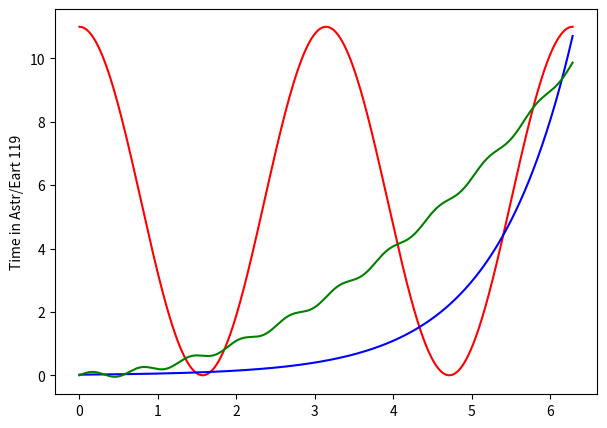

Reproduce this figure in Python. (Note: this script raises an exception after producing the figure.)
%matplotlib inline
import numpy as np
import matplotlib.pyplot as plt

plt.figure(figsize = (7,5))
x = np.linspace(0,2*np.pi,1000)
#y = np.arange(-1,10)

y0=( 5.5*np.cos(2*x) ) + 5.5
y1 = ( 0.02*np.exp(x))
y2 = (0.25*(x**2)) + (0.1*np.sin(10*x))

plt.plot(x,y0, label='x,y1', color="red")
plt.plot(x,y1,label='x,y2', color="blue")
plt.plot(x,y2,label='x,y3', color="green")
#plt.title("Time in Astr/Eart 119 vs. Measures of Awesomeness ",Fontsize=15)
plt.ylabel("Time in Astr/Eart 119",Fontsize=13)
plt.xlabel("Measures of Awesomeness",Fontsize=13)
plt.xlim(0,2*np.pi)
plt.ylim(-1,10)
plt.legend(loc=4)
plt.show()

